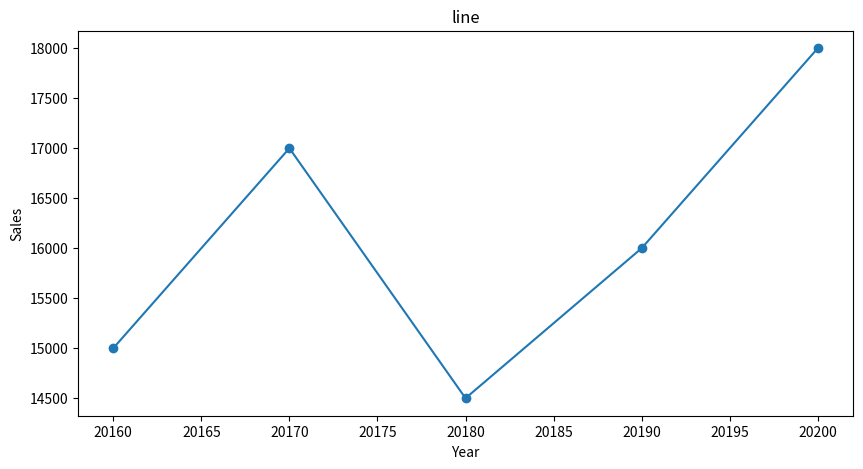

Here is the Python script that generated this plot: (Note: this script raises an exception after producing the figure.)
import pandas as pd  
import matplotlib.pyplot as plt  
from matplotlib.backends.backend_pdf import PdfPages 
import shutil
import os
# 用pandas创建一个简单的数据集  
'''
data = {'Year': [2016, 2017, 2018, 2019, 2020],  
        'Sales': [15000, 17000, 14500, 16000, 18000]}  
df = pd.DataFrame(data)  
  
# 用matplotlib创建折线图  
plt.figure(figsize=(10,5))  
plt.plot(df['Year'], df['Sales'], marker='o')  
plt.title('Bar')  
labels = list(data.keys())
plt.xlabel(labels[0])  
plt.ylabel(labels[1])  
  
# 把这个折线图保存为一个PDF文件  
with PdfPages('sales_over_years.pdf') as pdf:  
    pdf.savefig(plt.gcf())
'''
def data_to_line(data,file_name,target_path):
    df = pd.DataFrame(data)  
    plt.figure(figsize=(10,5)) 
    labels = list(data.keys()) 
    plt.plot(df[labels[0]], df[labels[1]], marker='o')  
    plt.title('line')  
    labels = list(data.keys())
    plt.xlabel(labels[0])  
    plt.ylabel(labels[1])  
    
    # 把这个折线图保存为一个PDF文件  
    with PdfPages(file_name) as pdf:  
        pdf.savefig(plt.gcf())
    # 定义源文件和目标路径  
    source_file = './'+file_name  
#       target_path = 'E://AzureFolder//test'  
    file_name = os.path.basename(file_name)  # 获取源文件的文件名  

    target_file = os.path.join(target_path, file_name)  # 构建目标文件的完整路径  
    if os.path.exists(target_file):  
        os.remove(target_file)  # 删除目标文件 

# 使用shutil.move来移动文件  
    shutil.move(source_file, target_path)

data = {'Year': [20160, 20170, 20180, 20190, 20200],  
        'Sales': [15000, 17000, 14500, 16000, 18000]}      
file_name = 'line.pdf'
path = 'E://AzureFolder//test'
data_to_line(data, file_name, path)
